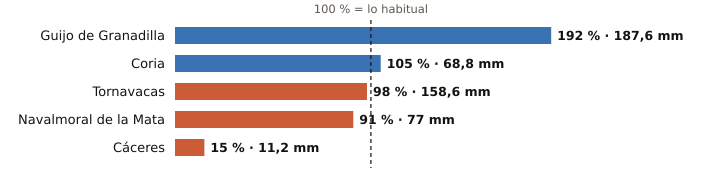

Source data for this figure (header and first rows):
estacion, provincia, indicativo, mm_otono, referencia_mm, pct, periodo_referencia, hasta, hora
Guijo de Granadilla, Cáceres, 3503, 187.6, 97.7, 192, 1991-2025, 2026-10-20, 2
Coria, Cáceres, 3526X, 68.8, 65.8, 105, 1991-2020, 2026-10-20, 2
Tornavacas, Cáceres, 3514B, 158.6, 162.1, 98, 2008-2025, 2026-10-20, 2
Navalmoral de la Mata, Cáceres, 3434X, 77.0, 84.7, 91, 2002-2025, 2026-10-20, 2
Cáceres, Cáceres, 3469A, 11.2, 72.3, 15, 1991-2020, 2026-10-20, 2
